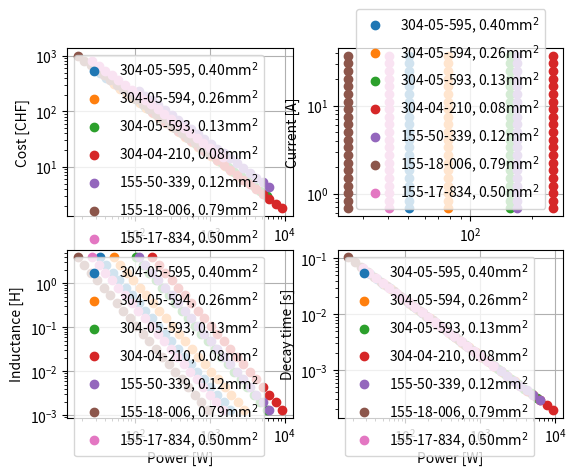

Here is the Python script that generated this plot:
import numpy as np
import matplotlib.pyplot as plt

wires = [
    {"pn": "distrelec:304-05-595", "cross-section": 0.4e-6, "cost_chf_per_m": 33.58/120},
    {"pn": "distrelec:304-05-594", "cross-section": 0.26e-6, "cost_chf_per_m": 35.13/200},
    {"pn": "distrelec:304-05-593", "cross-section": 0.13e-6, "cost_chf_per_m": 37.15/400},
    {"pn": "distrelec:304-04-210", "cross-section": 0.08e-6, "cost_chf_per_m": 38.39/700},
    {"pn": "distrelec:155-50-339", "cross-section": 0.12e-6, "cost_chf_per_m": 18.27/138},
    {"pn": "distrelec:155-18-006", "cross-section": 0.79e-6, "cost_chf_per_m": 79.45/140},
    {"pn": "distrelec:155-17-834", "cross-section": 0.50e-6, "cost_chf_per_kg": 10.22/0.1},
    ]

coil_radius = 3e-2
coil_length = 8e-2
mu0 = 4e-7*np.pi
B = 0.1

coil_perimeter = 2*np.pi*coil_radius

I_N = B*coil_length/mu0

for wire in wires:
    if "cost_chf_per_kg" in wire:
        wire["cost_chf_per_m"] = wire["cost_chf_per_kg"]*8935.0*wire["cross-section"]
    else:
        wire["cost_chf_per_kg"] = wire["cost_chf_per_m"]/(8935.0*wire["cross-section"])

    wire["resistance_ohm_per_m"] = 16.78e-9/wire["cross-section"]

I_range = 5.0 * np.exp(np.linspace(-2.0, 2.0, 21))
N_range = I_N / I_range

plt.subplot(2, 2, 1)
for wire in wires:
    V_range = coil_perimeter * N_range * wire["resistance_ohm_per_m"] * I_range
    cost_range = coil_perimeter * N_range * wire["cost_chf_per_m"]
    label = wire['pn'].split(':')[1] + ", " + f"{wire['cross-section']/1e-6:.2f}" + "$\\mathrm{mm}^2$"

    plt.loglog(V_range * I_range, cost_range, "o", label=label)

plt.xlabel("Power [W]")
plt.ylabel("Cost [CHF]")
plt.legend()
plt.grid()

plt.subplot(2, 2, 2)
for wire in wires:
    V_range = coil_perimeter * N_range * wire["resistance_ohm_per_m"] * I_range
    cost_range = coil_perimeter * N_range * wire["cost_chf_per_m"]
    label = wire['pn'].split(':')[1] + ", " + f"{wire['cross-section']/1e-6:.2f}" + "$\\mathrm{mm}^2$"

    plt.loglog(V_range, I_range, "o", label=label)

plt.xlabel("Voltage [V]")
plt.ylabel("Current [A]")
plt.legend()
plt.grid()

plt.subplot(2, 2, 3)
for wire in wires:
    V_range = coil_perimeter * N_range * wire["resistance_ohm_per_m"] * I_range
    cost_range = coil_perimeter * N_range * wire["cost_chf_per_m"]
    label = wire['pn'].split(':')[1] + ", " + f"{wire['cross-section']/1e-6:.2f}" + "$\\mathrm{mm}^2$"

    L_range = B * np.pi * coil_radius**2 * N_range / I_range

    plt.loglog(V_range * I_range, L_range, "o", label=label)

plt.xlabel("Power [W]")
plt.ylabel("Inductance [H]")
plt.legend()
plt.grid()

plt.subplot(2, 2, 4)
for wire in wires:
    R_range = coil_perimeter * N_range * wire["resistance_ohm_per_m"]
    V_range = R_range * I_range
    cost_range = coil_perimeter * N_range * wire["cost_chf_per_m"]
    label = wire['pn'].split(':')[1] + ", " + f"{wire['cross-section']/1e-6:.2f}" + "$\\mathrm{mm}^2$"

    L_range = B * np.pi * coil_radius**2 * N_range / I_range

    plt.loglog(V_range * I_range, L_range/R_range, "o", label=label)

plt.xlabel("Power [W]")
plt.ylabel("Decay time [s]")
plt.legend()
plt.grid()

plt.show()
